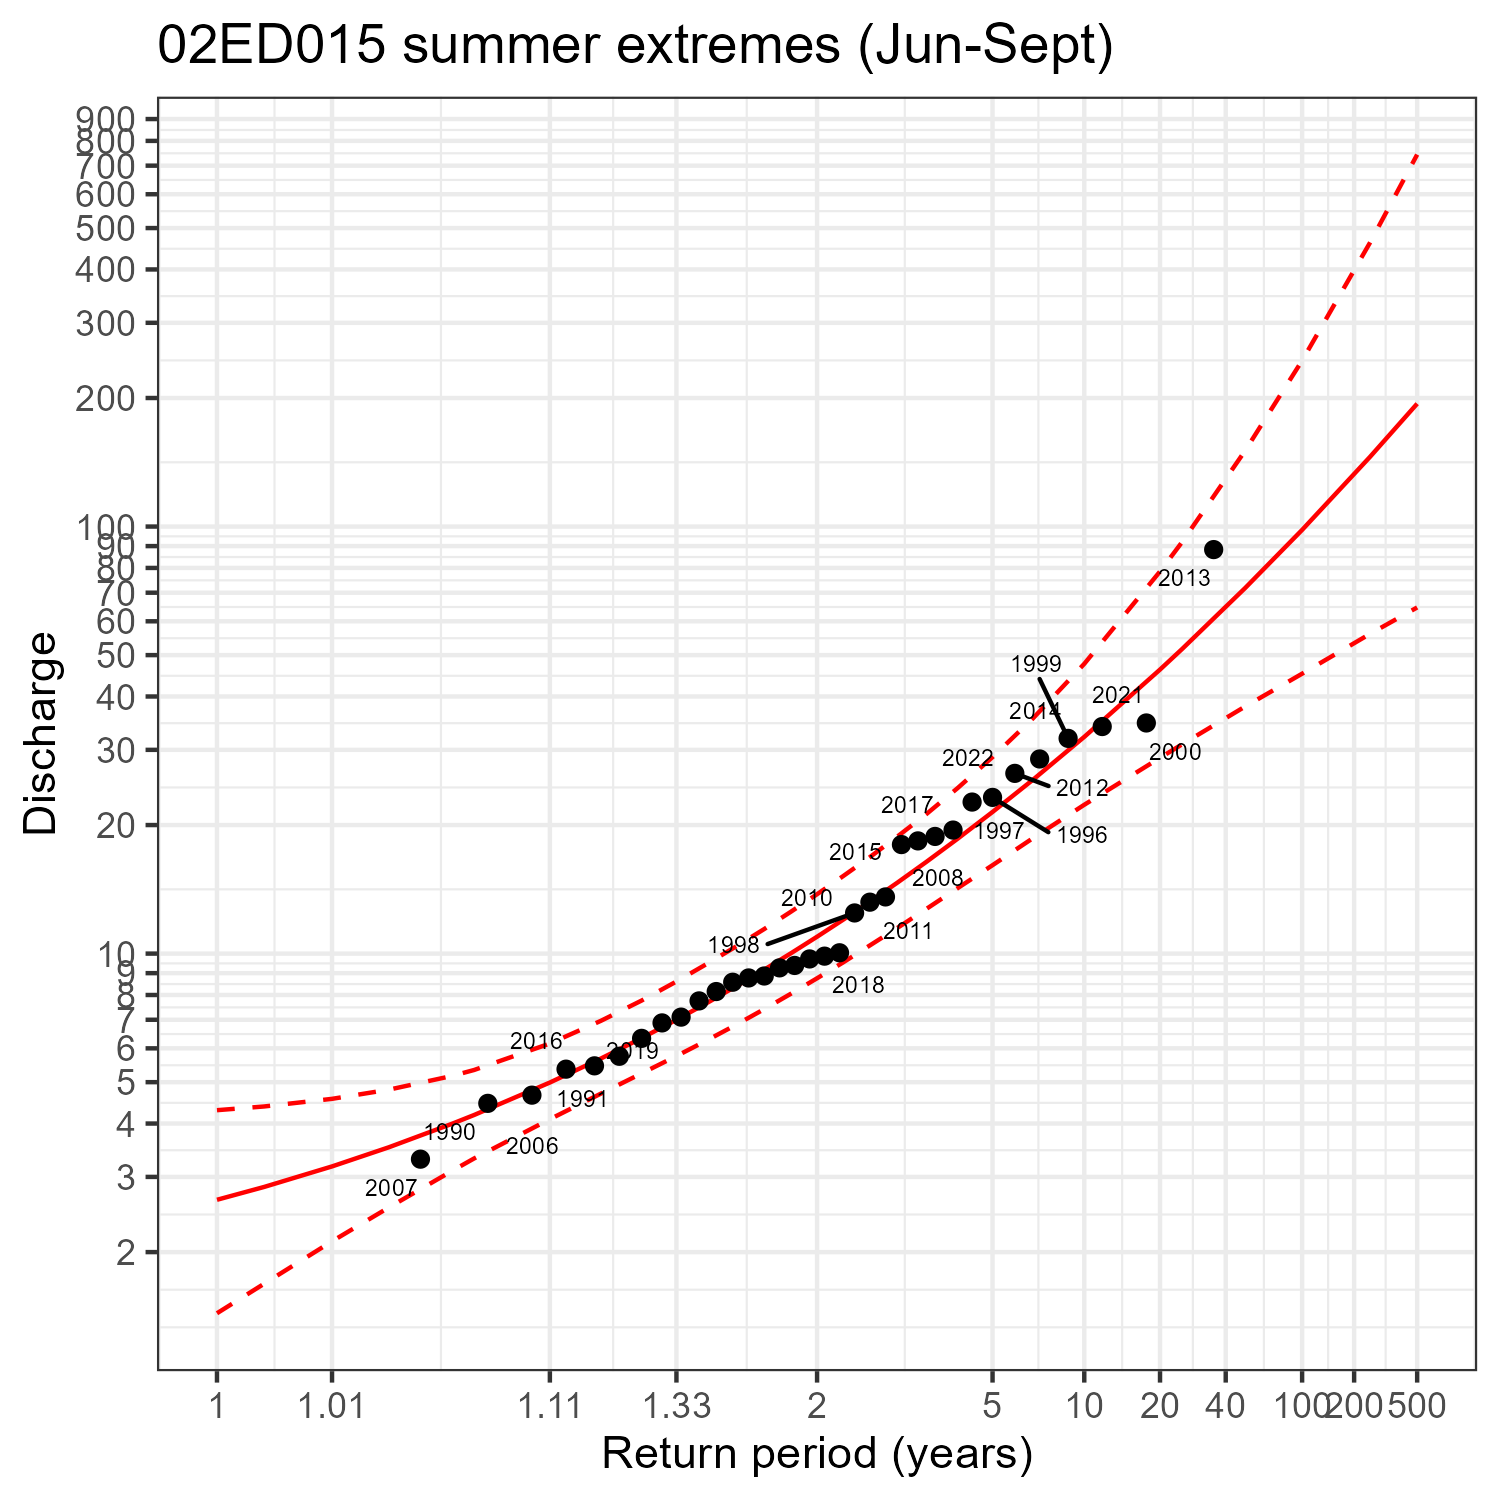

The file beside this chart, header and first rows:
nep, rp, estimate, lower, upper
0.002, 1.002, 2.652, 1.438, 4.299
0.004, 1.004, 2.842, 1.686, 4.386
0.01, 1.01, 3.174, 2.12, 4.57
0.02, 1.02, 3.52, 2.544, 4.802
0.04, 1.042, 3.995, 3.099, 5.171
0.05, 1.053, 4.189, 3.314, 5.339
0.1, 1.111, 4.99, 4.095, 6.158
0.15, 1.176, 5.68, 4.701, 6.961
0.2, 1.25, 6.339, 5.242, 7.763
0.25, 1.333, 6.999, 5.756, 8.604
0.3, 1.429, 7.681, 6.279, 9.486
0.35, 1.538, 8.4, 6.825, 10.41
0.4, 1.667, 9.172, 7.414, 11.42
0.45, 1.818, 10.02, 8.053, 12.53
0.5, 2, 10.95, 8.755, 13.77
0.55, 2.222, 12.01, 9.541, 15.19
0.6, 2.5, 13.23, 10.45, 16.83
0.65, 2.857, 14.66, 11.49, 18.8
0.7, 3.333, 16.4, 12.73, 21.22
0.75, 4, 18.58, 14.23, 24.42
0.8, 5, 21.46, 16.11, 28.85
0.85, 6.667, 25.56, 18.65, 35.59
0.9, 10, 32.17, 22.31, 47.71
0.95, 20, 46.25, 28.74, 78.5
0.96, 25, 51.67, 30.9, 91.98
0.98, 50, 71.84, 37.91, 150.7
0.99, 100, 98.21, 45.23, 244.7
0.996, 250, 145.6, 56.07, 462.2
0.998, 500, 194, 64.65, 743
